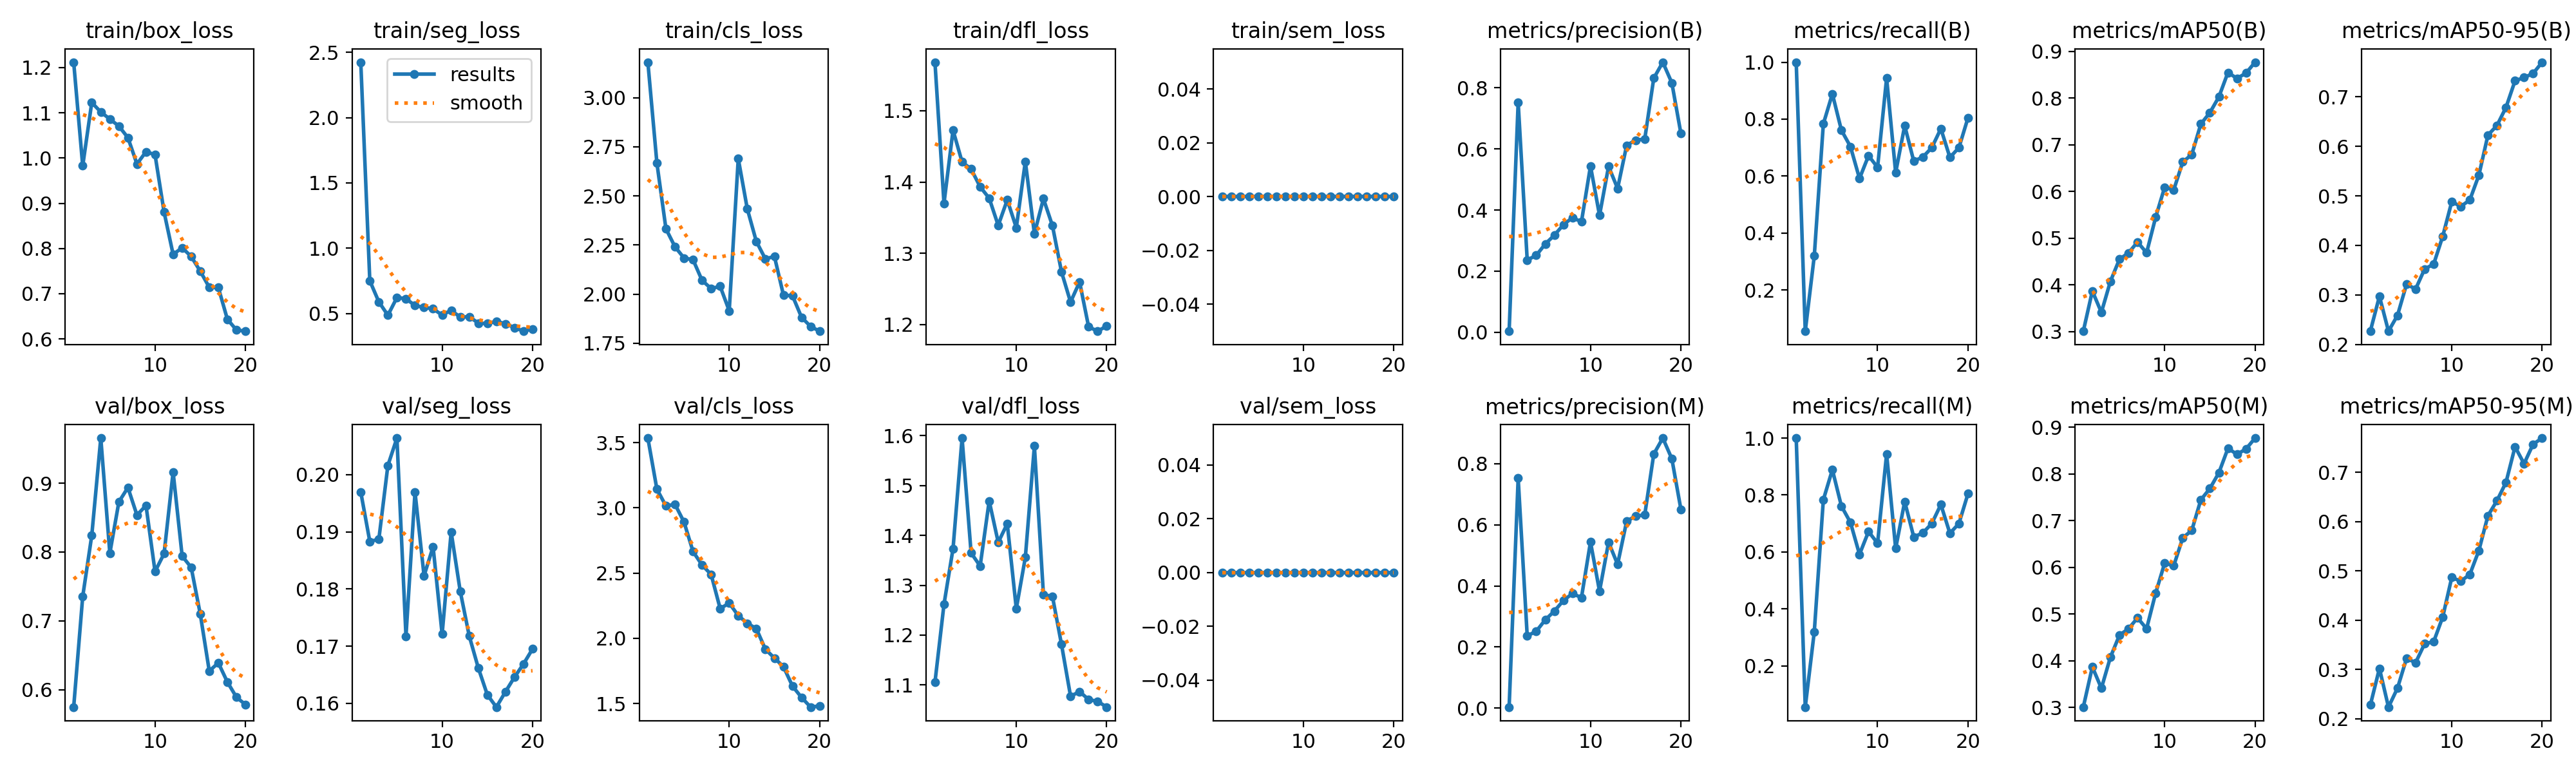

The data file committed next to this chart (first rows):
epoch, time, train/box_loss, train/seg_loss, train/cls_loss, train/dfl_loss, train/sem_loss, metrics/precision(B), metrics/recall(B), metrics/mAP50(B), metrics/mAP50-95(B), metrics/precision(M), metrics/recall(M), metrics/mAP50(M), metrics/mAP50-95(M), val/box_loss, val/seg_loss, val/cls_loss, val/dfl_loss, val/sem_loss, lr/pg0, lr/pg1, lr/pg2
1, 12.9, 1.212, 2.424, 3.181, 1.568, 0, 0.00338, 1, 0.3005, 0.2274, 0.00338, 1, 0.3005, 0.2279, 0.5747, 0.197, 3.535, 1.105, 0, 0.003235, 0.003235, 0.07088
2, 23.38, 0.9827, 0.75, 2.668, 1.37, 0, 0.7524, 0.05556, 0.3865, 0.2974, 0.7524, 0.05556, 0.3865, 0.3019, 0.7354, 0.1883, 3.143, 1.262, 0, 0.006243, 0.006243, 0.04056
3, 34, 1.123, 0.5888, 2.333, 1.473, 0, 0.2365, 0.3202, 0.3409, 0.2269, 0.2365, 0.3202, 0.3409, 0.2234, 0.8239, 0.1887, 3.014, 1.373, 0, 0.008922, 0.008922, 0.009902
4, 44.53, 1.102, 0.4863, 2.241, 1.428, 0, 0.2515, 0.7833, 0.4073, 0.2589, 0.2515, 0.7833, 0.4073, 0.262, 0.9655, 0.2016, 3.027, 1.595, 0, 0.008515, 0.008515, 0.008515
5, 55.04, 1.086, 0.6218, 2.184, 1.418, 0, 0.2891, 0.8889, 0.4547, 0.3218, 0.2891, 0.8889, 0.4547, 0.3223, 0.7982, 0.2064, 2.892, 1.365, 0, 0.00802, 0.00802, 0.00802
6, 65.52, 1.071, 0.6136, 2.175, 1.393, 0, 0.3176, 0.7611, 0.4682, 0.3119, 0.3176, 0.7611, 0.4682, 0.3135, 0.8728, 0.1718, 2.665, 1.338, 0, 0.007525, 0.007525, 0.007525
7, 76.07, 1.045, 0.5601, 2.07, 1.377, 0, 0.3518, 0.7036, 0.4915, 0.3523, 0.3518, 0.7036, 0.4915, 0.3519, 0.8936, 0.1969, 2.562, 1.469, 0, 0.00703, 0.00703, 0.00703
8, 86.7, 0.9868, 0.5469, 2.029, 1.339, 0, 0.3751, 0.5917, 0.4684, 0.3622, 0.3751, 0.5917, 0.4684, 0.3562, 0.8536, 0.1823, 2.489, 1.386, 0, 0.006535, 0.006535, 0.006535
9, 97.24, 1.014, 0.5354, 2.04, 1.375, 0, 0.3617, 0.6718, 0.5443, 0.4183, 0.3617, 0.6718, 0.5443, 0.4063, 0.8675, 0.1874, 2.227, 1.424, 0, 0.00604, 0.00604, 0.00604
10, 107.9, 1.007, 0.488, 1.915, 1.336, 0, 0.5441, 0.6306, 0.6089, 0.4882, 0.5441, 0.6306, 0.6089, 0.4865, 0.7716, 0.1721, 2.27, 1.253, 0, 0.005545, 0.005545, 0.005545
11, 119.3, 0.8806, 0.5237, 2.69, 1.429, 0, 0.3826, 0.9444, 0.6029, 0.4786, 0.3826, 0.9444, 0.6029, 0.4789, 0.7976, 0.19, 2.174, 1.356, 0, 0.00505, 0.00505, 0.00505
12, 129.8, 0.7869, 0.4724, 2.434, 1.327, 0, 0.543, 0.6123, 0.6629, 0.4918, 0.543, 0.6123, 0.6629, 0.4928, 0.9161, 0.1796, 2.115, 1.579, 0, 0.004555, 0.004555, 0.004555
13, 140.1, 0.8016, 0.4748, 2.269, 1.377, 0, 0.4706, 0.7771, 0.6788, 0.5417, 0.4706, 0.7771, 0.6788, 0.5413, 0.7941, 0.1718, 2.074, 1.282, 0, 0.00406, 0.00406, 0.00406
14, 150.6, 0.7823, 0.4265, 2.179, 1.339, 0, 0.6118, 0.6529, 0.7442, 0.6225, 0.6118, 0.6529, 0.7442, 0.6119, 0.7775, 0.1662, 1.916, 1.277, 0, 0.003565, 0.003565, 0.003565
15, 161.1, 0.7499, 0.4224, 2.193, 1.274, 0, 0.6289, 0.6667, 0.7684, 0.6419, 0.6289, 0.6667, 0.7684, 0.6425, 0.7101, 0.1615, 1.849, 1.181, 0, 0.00307, 0.00307, 0.00307
16, 171.6, 0.7141, 0.4397, 1.995, 1.231, 0, 0.6322, 0.7, 0.8023, 0.6785, 0.6322, 0.7, 0.8023, 0.6797, 0.6271, 0.1593, 1.782, 1.077, 0, 0.002575, 0.002575, 0.002575
17, 182.1, 0.7138, 0.4209, 1.992, 1.26, 0, 0.8316, 0.7667, 0.8545, 0.7322, 0.8316, 0.7667, 0.8545, 0.7519, 0.639, 0.162, 1.633, 1.087, 0, 0.00208, 0.00208, 0.00208
18, 192.5, 0.6436, 0.3918, 1.883, 1.197, 0, 0.884, 0.6657, 0.8418, 0.7387, 0.884, 0.6657, 0.8418, 0.7176, 0.6112, 0.1646, 1.547, 1.071, 0, 0.001585, 0.001585, 0.001585
19, 203.1, 0.6199, 0.364, 1.836, 1.191, 0, 0.8163, 0.7, 0.8531, 0.747, 0.8163, 0.7, 0.8531, 0.7572, 0.5892, 0.1669, 1.473, 1.067, 0, 0.00109, 0.00109, 0.00109
20, 213.8, 0.6171, 0.3813, 1.812, 1.198, 0, 0.6508, 0.8046, 0.8765, 0.7697, 0.6508, 0.8046, 0.8765, 0.7696, 0.5783, 0.1695, 1.482, 1.056, 0, 0.000595, 0.000595, 0.000595
